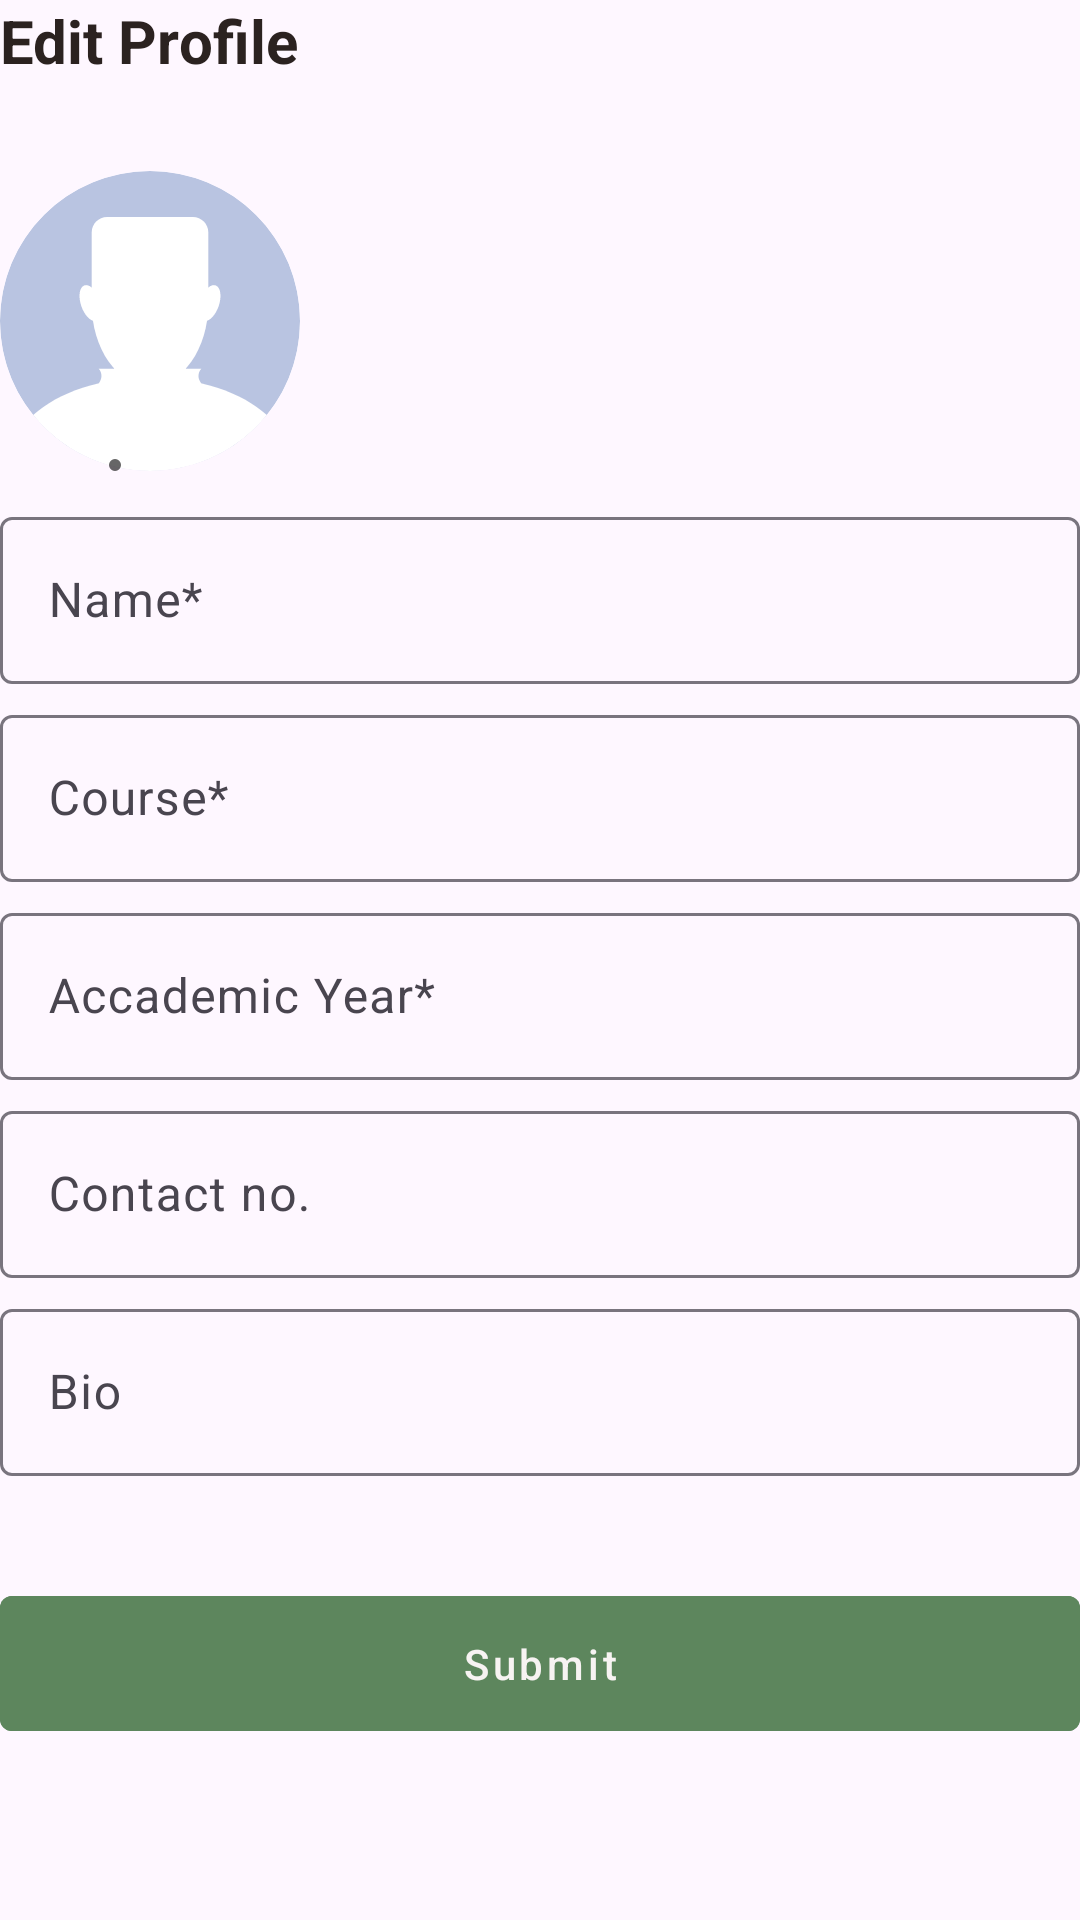

Layout XML and referenced resources for this Android screen:
<!-- AndroidManifest.xml: application theme Theme.Assignment -->
<!-- res/layout/fragment_student_edit_profile.xml -->
<?xml version="1.0" encoding="utf-8"?>
<FrameLayout xmlns:android="http://schemas.android.com/apk/res/android"
    xmlns:app="http://schemas.android.com/apk/res-auto"
    xmlns:tools="http://schemas.android.com/tools"
    android:layout_width="match_parent"
    android:layout_height="match_parent"
    tools:context=".StudentEditProfile">

    <ScrollView
        android:layout_width="match_parent"
        android:layout_height="match_parent">

        <LinearLayout
            android:id="@+id/linearLayout2"
            android:layout_width="match_parent"
            android:layout_height="match_parent"
            android:orientation="vertical">

            <TextView
                android:layout_width="match_parent"
                android:layout_height="wrap_content"
                android:layout_marginBottom="10sp"
                android:text="Edit Profile"
                android:textSize="20sp"
                android:textStyle="bold"
                android:textColor="@color/text_color"
                />

            <LinearLayout
                android:layout_marginTop="20sp"
                android:layout_width="wrap_content"
                android:layout_height="wrap_content">

                <com.google.android.material.imageview.ShapeableImageView
                    android:id="@+id/profileImage"
                    android:layout_width="100dp"
                    android:layout_height="100dp"
                    android:layout_gravity="center"
                    android:adjustViewBounds="true"
                    android:scaleType="centerCrop"
                    android:src="@drawable/user_new"
                    app:shapeAppearanceOverlay="@style/Circular" />

                <LinearLayout
                    android:layout_width="wrap_content"
                    android:layout_height="wrap_content"
                    android:background="@drawable/circle"
                    android:layout_marginLeft="-64dp"
                    android:padding="2sp"
                    android:layout_gravity="bottom"
                    >
                    <com.google.android.material.imageview.ShapeableImageView
                        android:layout_width="wrap_content"
                        android:layout_height="wrap_content"
                        android:src="@drawable/upload_white"
                        />
                </LinearLayout>
            </LinearLayout>

            <com.google.android.material.textfield.TextInputLayout
                android:id="@+id/nameId"
                style="@style/ThemeOverlay.Material3.TextInputEditText.OutlinedBox"
                android:layout_width="match_parent"
                android:layout_height="match_parent"
                android:layout_marginTop="10dp"
                android:hint="Name*">

                <com.google.android.material.textfield.TextInputEditText
                    android:layout_width="match_parent"
                    android:layout_height="wrap_content"
                    android:inputType="text"
                    android:textColor="@color/text_color"
                    />
            </com.google.android.material.textfield.TextInputLayout>

            <com.google.android.material.textfield.TextInputLayout
                android:id="@+id/courseId"
                style="@style/ThemeOverlay.Material3.TextInputEditText.OutlinedBox"
                android:layout_width="match_parent"
                android:layout_height="match_parent"
                android:layout_marginTop="5dp"
                android:hint="Course*">

                <com.google.android.material.textfield.TextInputEditText
                    android:layout_width="match_parent"
                    android:layout_height="wrap_content"
                    android:inputType="text"
                    android:textColor="@color/text_color"
                    />
            </com.google.android.material.textfield.TextInputLayout>

            <com.google.android.material.textfield.TextInputLayout
                android:id="@+id/accademicYearId"
                style="@style/ThemeOverlay.Material3.TextInputEditText.OutlinedBox"
                android:layout_width="match_parent"
                android:layout_height="match_parent"
                android:layout_marginTop="5dp"
                android:hint="Accademic Year*">

                <com.google.android.material.textfield.TextInputEditText
                    android:layout_width="match_parent"
                    android:layout_height="wrap_content"
                    android:inputType="text"
                    android:textColor="@color/text_color"
                    />
            </com.google.android.material.textfield.TextInputLayout>

            <com.google.android.material.textfield.TextInputLayout
                android:id="@+id/phoneId"
                style="@style/ThemeOverlay.Material3.TextInputEditText.OutlinedBox"
                android:layout_width="match_parent"
                android:layout_height="match_parent"
                android:layout_marginTop="5dp"
                android:hint="Contact no.">

                <com.google.android.material.textfield.TextInputEditText
                    android:layout_width="match_parent"
                    android:layout_height="wrap_content"
                    android:inputType="text"
                    android:textColor="@color/text_color"
                    />
            </com.google.android.material.textfield.TextInputLayout>

            <com.google.android.material.textfield.TextInputLayout
                android:id="@+id/bioId"
                style="@style/ThemeOverlay.Material3.TextInputEditText.OutlinedBox"
                android:layout_width="match_parent"
                android:layout_height="match_parent"
                android:layout_marginTop="5dp"
                android:hint="Bio">

                <com.google.android.material.textfield.TextInputEditText
                    android:layout_width="match_parent"
                    android:layout_height="wrap_content"
                    android:inputType="text"
                    android:textColor="@color/text_color"
                    />
            </com.google.android.material.textfield.TextInputLayout>

            <TextView
                android:id="@+id/errMsg"
                android:layout_width="match_parent"
                android:layout_height="wrap_content"
                android:layout_marginTop="5dp"
                android:layout_marginBottom="5dp"
                android:gravity="center"
                android:textColor="#D70040" />

            <com.google.android.material.button.MaterialButton
                android:id="@+id/submitId"
                android:layout_width="match_parent"
                android:layout_height="wrap_content"
                android:layout_marginTop="5dp"
                android:layout_marginBottom="5dp"
                android:backgroundTint="@color/button_primary"
                android:textColor="@color/button_primary_text"
                android:textAllCaps="false"
                android:paddingTop="13sp"
                android:paddingBottom="13sp"
                style="@style/Widget.MaterialComponents.Button.TextButton"
                android:text="Submit" />
        </LinearLayout>
    </ScrollView>

</FrameLayout>
<!-- resources referenced by this layout -->
<resources>
  <color name="button_primary">#5d865d</color>
  <color name="button_primary_text">#f7f3f2</color>
  <color name="text_color">#2b2220</color>
  <!-- drawable circle (drawable) -->
  <?xml version="1.0" encoding="utf-8"?>
  <shape xmlns:android="http://schemas.android.com/apk/res/android"
      android:shape="oval">
      <solid android:color="#99000000" />
  
  
  </shape>
  <!-- drawable user_new: vector/xml drawable (drawable, 2393 chars, omitted) -->
  <style name="Circular">
          <item name="cornerSize">50%</item>
      </style>
  <style name="Theme.Assignment" parent="Base.Theme.Assignment" />
  <style name="Base.Theme.Assignment" parent="Theme.Material3.Light.NoActionBar">
          <item name="android:forceDarkAllowed" tools:targetApi="q">false</item>
          
          <item name="colorPrimary">@color/button_primary</item>
          
      </style>
</resources>
